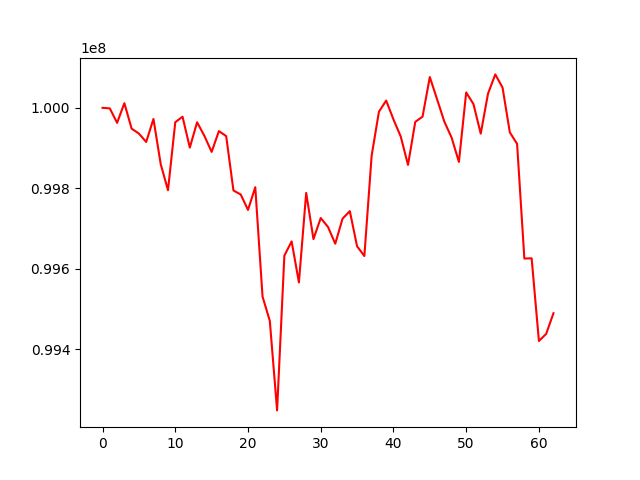

The data file committed next to this chart (first rows):
, 0
0, 100000000
1, 99998560
2, 99962588
3, 100011544
4, 99948189
5, 99936062
6, 99915150
7, 99972273
8, 99859959
9, 99795213
10, 99964203
11, 99977966
12, 99901112
13, 99964126
14, 99930374
15, 99890480
16, 99942170
17, 99929687
18, 99794509
19, 99784541
20, 99746278
21, 99802727
22, 99530846
23, 99470335
24, 99247974
25, 99632588
26, 99668035
27, 99566050
28, 99788461
29, 99673749
30, 99726067
31, 99703849
32, 99662340
33, 99724549
34, 99743204
35, 99655741
36, 99631680
37, 99880910
38, 99990223
39, 100018045
40, 99971180
41, 99928768
42, 99858145
43, 99965088
44, 99978107
45, 100076465
46, 100021130
47, 99965467
48, 99925785
49, 99865510
50, 100038214
51, 100009308
52, 99935796
53, 100035032
54, 100083073
55, 100050330
56, 99939019
57, 99910342
58, 99625368
59, 99625981
... 3 more rows
